Run: headless pygame with SDL's dummy video driver; simulated clock (each Clock.tick advances the game by its frame time, no real sleeping); random seed 0; keys injected as events and as key.get_pressed() state; no mouse input.
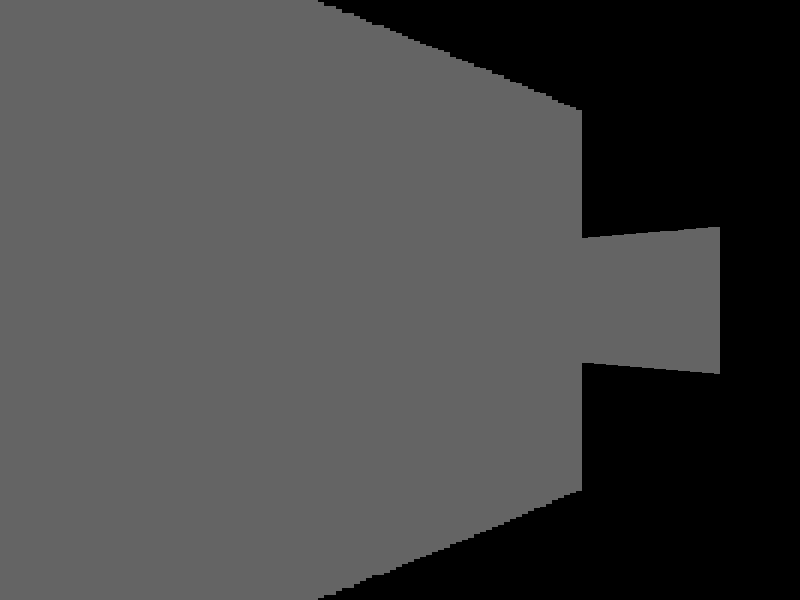
Frame 1 of 4 · flips 1–60 · no input
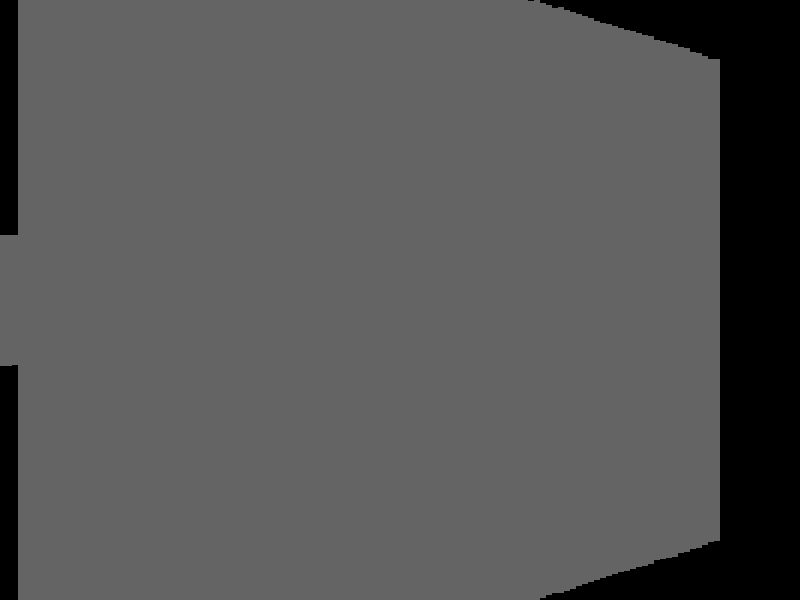
Frame 2 of 4 · flips 61–180 · tapped SPACE, RETURN · held RIGHT (→), D
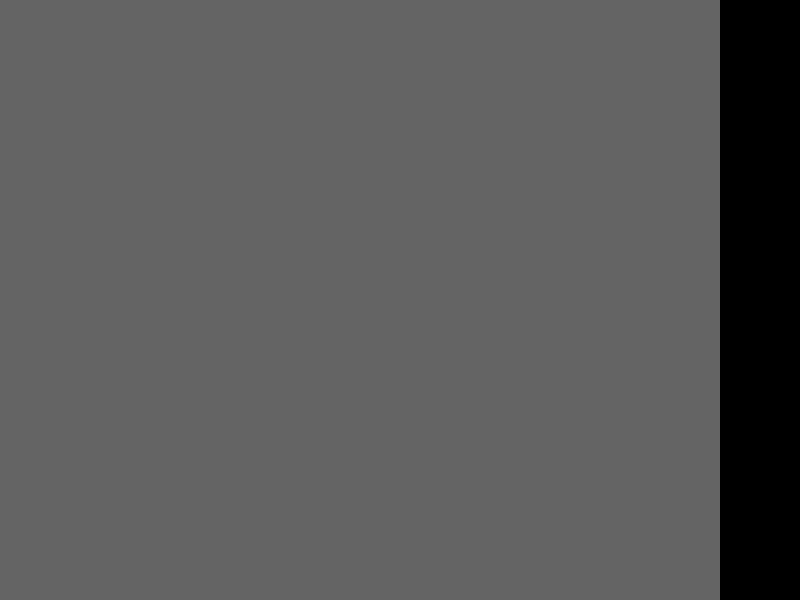
Frame 3 of 4 · flips 181–300 · held DOWN (↓), S
Frame 4 of 4 · flips 301–420 · held LEFT (←), A, UP (↑), W · screen unchanged from frame 3, image omitted

The pygame program that drew these frames:

import pygame
import math

# Initialize Pygame
pygame.init()

# Screen settings
WIDTH, HEIGHT = 800, 600
HALF_HEIGHT = HEIGHT // 2
screen = pygame.display.set_mode((WIDTH, HEIGHT))
clock = pygame.time.Clock()

# Map settings
MAP = [
    "##########",
    "#        #",
    "#  ##    #",
    "#  ##    #",
    "#        #",
    "#    ##  #",
    "#    ##  #",
    "#        #",
    "##########"
]
TILE_SIZE = 64
MAP_WIDTH = len(MAP[0]) * TILE_SIZE
MAP_HEIGHT = len(MAP) * TILE_SIZE

# Player settings
player_x, player_y = TILE_SIZE * 2, TILE_SIZE * 2
player_angle = math.pi / 4
FOV = math.pi / 3
NUM_RAYS = 120
MAX_DEPTH = 800
DELTA_ANGLE = FOV / NUM_RAYS

# Colors
WHITE = (255, 255, 255)
GRAY = (100, 100, 100)
BLACK = (0, 0, 0)

def cast_rays():
    """ Raycasting function to detect walls and render them """
    start_angle = player_angle - (FOV / 2)
    for ray in range(NUM_RAYS):
        angle = start_angle + ray * DELTA_ANGLE
        sin_a, cos_a = math.sin(angle), math.cos(angle)

        # Ray distance calculation
        for depth in range(MAX_DEPTH):
            target_x = int(player_x + depth * cos_a)
            target_y = int(player_y + depth * sin_a)

            # Check for wall collision
            if MAP[target_y // TILE_SIZE][target_x // TILE_SIZE] == "#":
                depth *= math.cos(player_angle - angle)  # Fix fisheye effect
                wall_height = min(HEIGHT, TILE_SIZE * 800 / (depth + 0.0001))
                pygame.draw.rect(screen, GRAY, (ray * (WIDTH // NUM_RAYS), HALF_HEIGHT - wall_height // 2, WIDTH // NUM_RAYS, wall_height))
                break

def move_player():
    """ Handle player movement """
    global player_x, player_y, player_angle
    keys = pygame.key.get_pressed()
    speed = 3
    if keys[pygame.K_w]:
        player_x += speed * math.cos(player_angle)
        player_y += speed * math.sin(player_angle)
    if keys[pygame.K_s]:
        player_x -= speed * math.cos(player_angle)
        player_y -= speed * math.sin(player_angle)
    if keys[pygame.K_a]:
        player_angle -= 0.05
    if keys[pygame.K_d]:
        player_angle += 0.05

# Game loop
running = True
while running:
    screen.fill(BLACK)
    move_player()
    cast_rays()

    for event in pygame.event.get():
        if event.type == pygame.QUIT:
            running = False

    pygame.display.flip()
    clock.tick(60)

pygame.quit()
